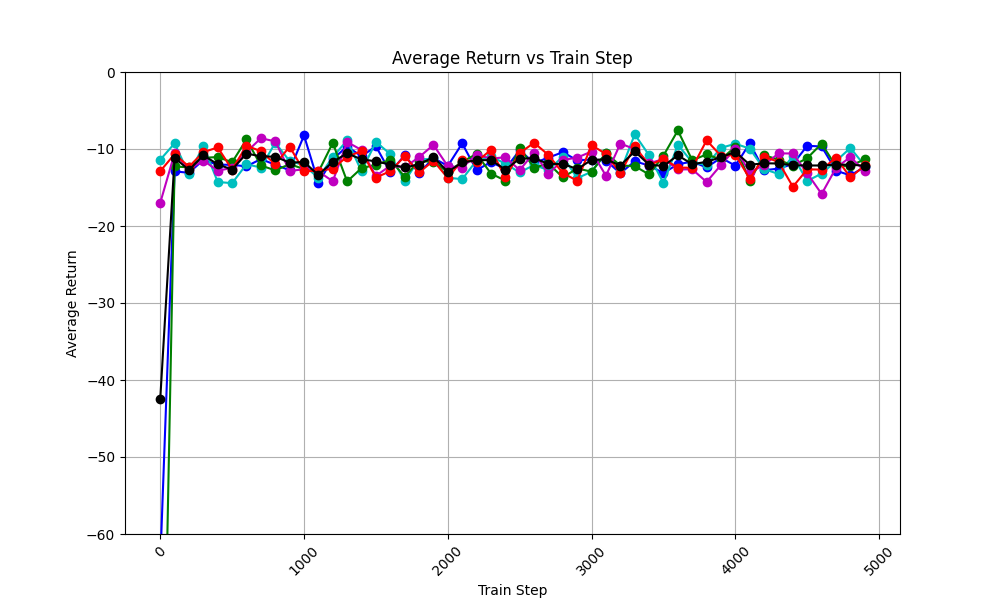

Source data for this figure (header and first rows):
train_step, avg_return_0, avg_return_1, avg_return_2, avg_return_3, avg_return_4, avg_of_avg_returns
0, -63.87, -11.4, -107.4, -17.0, -12.88, -42.51
100, -12.91, -9.264, -12.26, -10.54, -10.66, -11.13
200, -13.09, -13.31, -12.39, -12.63, -12.3, -12.74
300, -11.43, -9.581, -11.14, -11.5, -10.41, -10.81
400, -12.04, -14.29, -11.05, -12.81, -9.795, -12
500, -12.05, -14.44, -11.72, -12.46, -12.67, -12.67
600, -12.26, -11.98, -8.766, -10.39, -9.573, -10.59
700, -11.31, -12.41, -12.14, -8.601, -10.29, -10.95
800, -12.05, -9.2, -12.78, -9.011, -11.98, -11
900, -12.76, -11.56, -11.97, -12.84, -9.69, -11.76
1000, -8.236, -12.09, -12.6, -12.64, -12.88, -11.69
1100, -14.37, -13.76, -12.99, -12.92, -12.84, -13.37
1200, -11.31, -11.02, -9.208, -14.19, -12.56, -11.66
1300, -9.676, -8.883, -14.21, -9.088, -10.98, -10.57
1400, -10.95, -12.89, -12.48, -10.13, -10.28, -11.35
1500, -9.638, -9.084, -12.06, -13.5, -13.71, -11.6
1600, -13.04, -10.65, -11.41, -12.16, -12.88, -12.03
1700, -10.79, -14.2, -13.59, -12.38, -10.95, -12.38
1800, -13.15, -11.32, -11.52, -11.06, -13.04, -12.02
1900, -11.16, -11.3, -11.7, -9.469, -11.53, -11.03
2000, -12.21, -13.73, -12.95, -12.22, -13.77, -12.98
2100, -9.275, -13.92, -11.69, -12.42, -11.44, -11.75
2200, -12.75, -11.5, -10.63, -10.74, -11.68, -11.46
2300, -11.69, -10.96, -13.18, -11.24, -10.1, -11.43
2400, -12.6, -11.91, -14.11, -11.07, -13.67, -12.67
2500, -10.16, -13.04, -9.833, -12.74, -10.53, -11.26
2600, -11.82, -12.07, -12.43, -10.47, -9.187, -11.2
2700, -11.12, -12.75, -11.88, -13.22, -10.78, -11.95
2800, -10.41, -10.97, -13.7, -11.43, -13.13, -11.93
2900, -11.47, -13.79, -12.53, -11.12, -14.12, -12.6
3000, -11.36, -12.96, -12.94, -10.32, -9.509, -11.42
3100, -11.49, -10.53, -10.54, -13.48, -10.65, -11.34
3200, -13.16, -12.95, -12.15, -9.297, -13.16, -12.14
3300, -11.59, -8.103, -12.22, -10.01, -9.63, -10.31
3400, -12.15, -10.8, -13.31, -11.88, -12.12, -12.05
3500, -13.13, -14.45, -10.85, -11.3, -11.28, -12.2
3600, -11.97, -9.468, -7.596, -12.66, -12.41, -10.82
3700, -11.64, -11.72, -11.46, -12.64, -12.43, -11.98
3800, -12.39, -12.07, -10.71, -14.28, -8.875, -11.66
3900, -11.14, -9.848, -11.36, -12.07, -10.89, -11.06
4000, -12.17, -9.321, -9.696, -9.949, -10.74, -10.37
4100, -9.266, -9.948, -14.12, -13.02, -13.86, -12.04
4200, -12.76, -12.62, -10.81, -12.09, -11, -11.86
4300, -12.54, -13.24, -11.38, -10.57, -11.67, -11.88
4400, -11.96, -10.94, -12.17, -10.58, -14.9, -12.11
4500, -9.581, -14.14, -11.18, -13.16, -12.64, -12.14
4600, -9.675, -13.19, -9.31, -15.84, -12.68, -12.14
4700, -12.82, -11.57, -12.25, -12.45, -11.12, -12.04
4800, -13.42, -9.864, -12.18, -11.04, -13.69, -12.04
4900, -12.34, -12.17, -11.34, -12.88, -12.13, -12.17
